Run: headless pygame with SDL's dummy video driver; simulated clock (each Clock.tick advances the game by its frame time, no real sleeping); random seed 0; keys injected as events and as key.get_pressed() state; mouse plan: one left click at the window centre at the start of phase 2, then a move to the lower-right quarter at the start of phase 3.
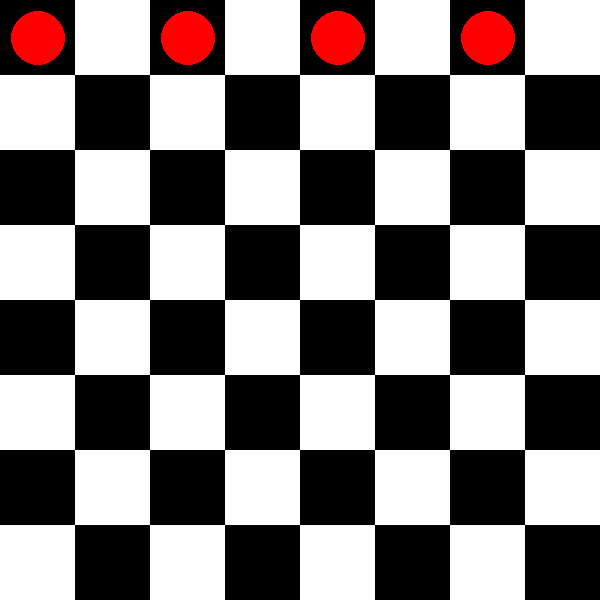
Frame 1 of 4 · flips 1–60 · no input
Frame 2 of 4 · flips 61–180 · clicked the window centre · tapped SPACE, RETURN · held RIGHT (→), D · screen unchanged from frame 1, image omitted
Frame 3 of 4 · flips 181–300 · moved the mouse to the lower-right quarter · held DOWN (↓), S · screen unchanged from frame 2, image omitted
Frame 4 of 4 · flips 301–420 · held LEFT (←), A, UP (↑), W · screen unchanged from frame 3, image omitted

The pygame program that drew these frames:

import pygame
from pygame.locals import *

def HacerTablero():


    NEGRO = (0, 0, 0)
    BLANCO = (255, 255, 255)

    pygame.init()

    dimensiones = [600, 600]
    pantalla = pygame.display.set_mode(dimensiones)
    pygame.display.set_caption("TABLERO")

    juego_terminado = False

    reloj = pygame.time.Clock()
    ancho = int(dimensiones[0] / 8)
    alto = int(dimensiones[1] / 8)
    rojo = (255, 0, 0)
    while juego_terminado is False:
        for evento in pygame.event.get():
            if evento.type == pygame.QUIT:
                juego_terminado = True
            elif evento.type == pygame.MOUSEBUTTONDOWN:
                mousepos = pygame.mouse.get_pos()
                pygame.draw.circle(pantalla, rojo, mousepos, 17, 0)
        pantalla.fill(BLANCO)
        color = 0
        for i in range(0, dimensiones[0], ancho):
            for j in range(0, dimensiones[1], alto):
                if color % 2 == 0:
                    pygame.draw.rect(pantalla, NEGRO, [i, j, ancho, alto], 0)
                else:
                    pygame.draw.rect(pantalla, BLANCO, [i, j, ancho, alto], 0)
                color += 1
            color += 1
        pos = [38, 38]
        for i in range(4):
            pygame.draw.circle(pantalla, rojo, pos, 27, 0)
            pos[0] = pos[0] + 150
        pygame.display.flip()
        reloj.tick(5)

    pygame.quit()


if __name__=="__main__":
    HacerTablero()
